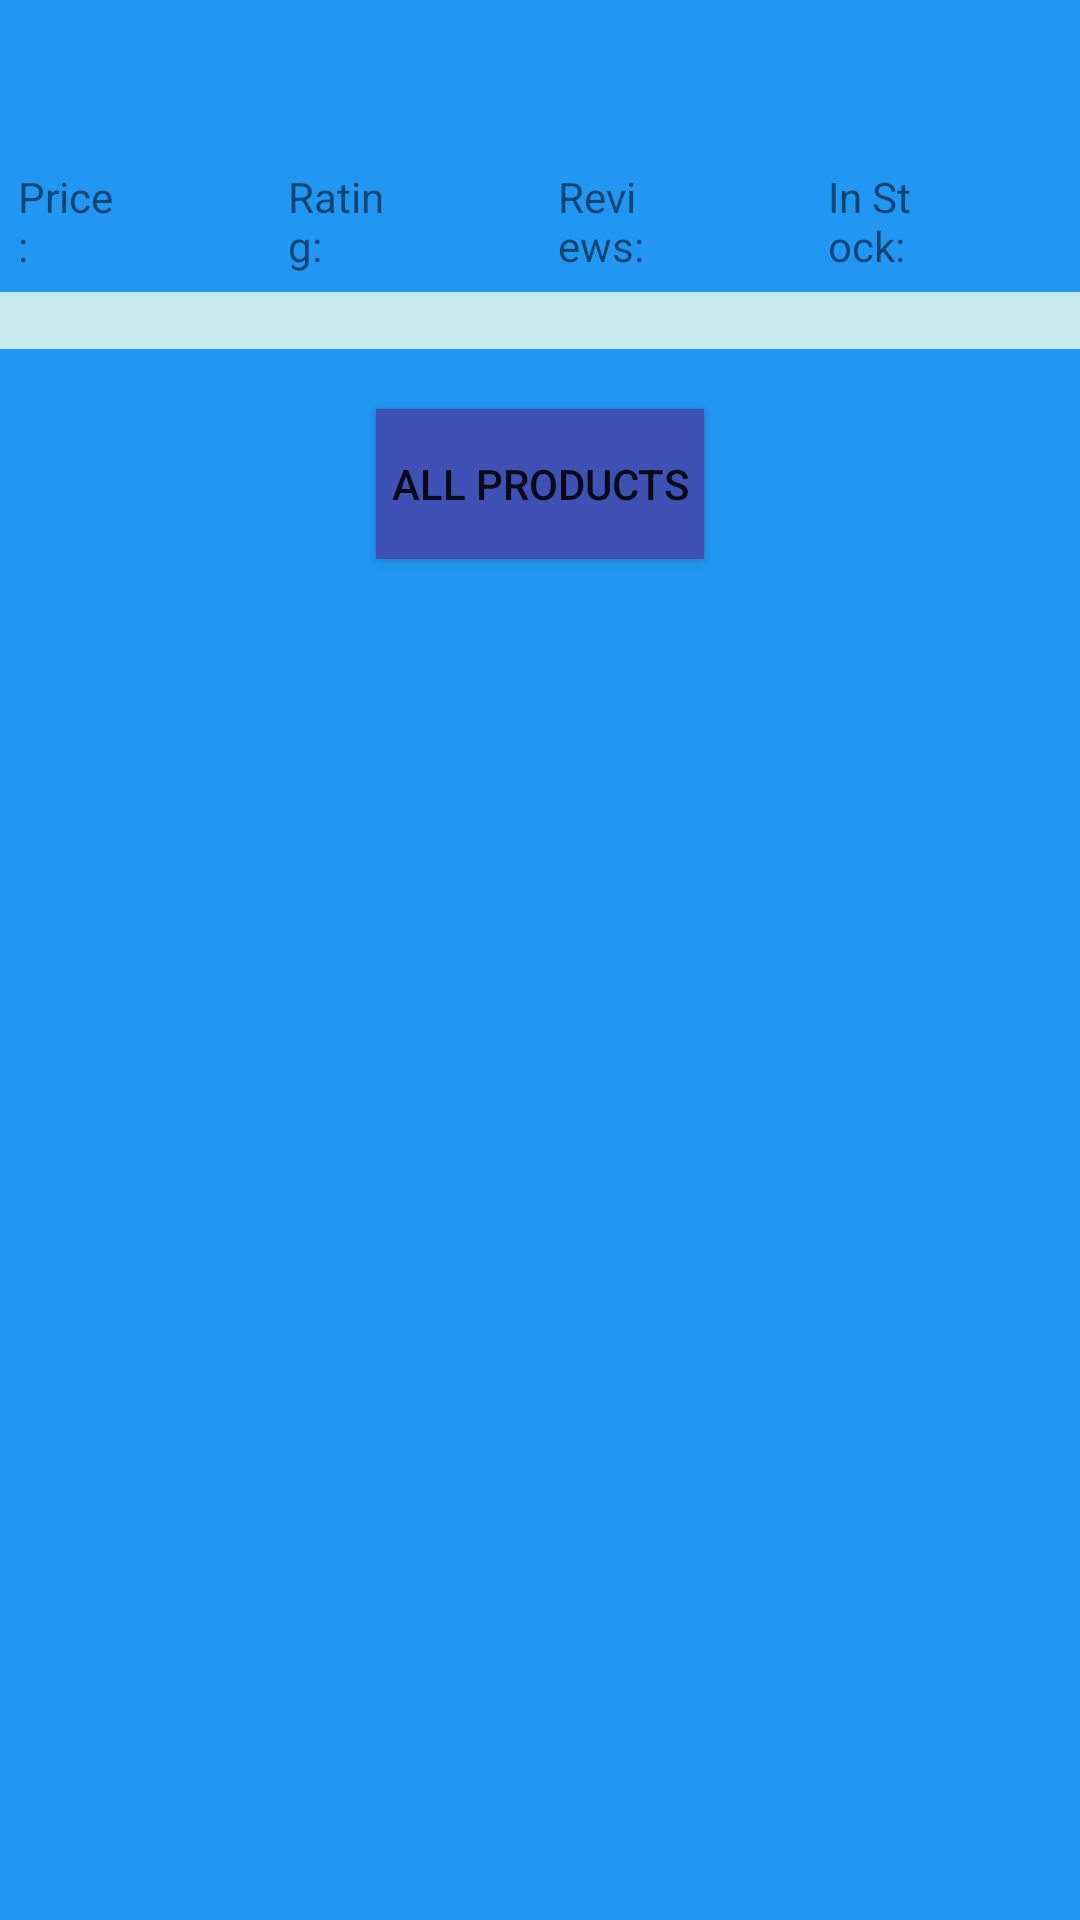

Android layout source for this screen:
<!-- AndroidManifest.xml: application theme AppTheme -->
<!-- res/layout/productinfo.xml -->
<?xml version="1.0" encoding="utf-8"?>
<LinearLayout xmlns:android="http://schemas.android.com/apk/res/android"
    android:orientation="vertical"
    android:layout_width="match_parent"
    android:layout_height="match_parent"
    android:background="@color/blue"
    >
    <TextView
        android:layout_width="match_parent"
        android:layout_height="50dp"
        android:gravity="center"
        android:textSize="30sp"
        android:id="@+id/name"
        />
    <LinearLayout
        android:orientation="horizontal"
        android:layout_width="match_parent"
        android:layout_height="wrap_content">
        <TextView
            style="@style/PiTextView"
            android:text="Price: "
            />
        <TextView
            style="@style/PiTextView"
            android:id="@+id/price"
            />
        <TextView
            style="@style/PiTextView"
            android:text="Rating: "
            />
        <TextView
            style="@style/PiTextView"
            android:id="@+id/rating"
            />
        <TextView
            style="@style/PiTextView"
            android:text="Reviews: "
            />
        <TextView
            style="@style/PiTextView"
            android:id="@+id/review_count"
            />
        <TextView
            style="@style/PiTextView"
            android:text="In Stock: "
            />
        <TextView
            style="@style/PiTextView"
            android:id="@+id/in_stock"
            />
    </LinearLayout>
    
    <ImageView
        android:layout_width="match_parent"
        android:layout_height="wrap_content"
        android:id="@+id/product_image"
        android:src="@drawable/image5"
        >
    </ImageView>
    <TextView
        android:layout_width="match_parent"
        android:layout_height="wrap_content"
        android:background="@color/blue_light"
        android:id="@+id/product_description"
        />
    <Button
        style="@style/Button"
        android:text="All Products"
        android:onClick="displayProductList"
        />
</LinearLayout>
<!-- resources referenced by this layout -->
<resources>
  <color name="blue">#2196F3</color>
  <color name="blue_light">#c5e9ec</color>
  <style name="Button">
          <item name="android:layout_width">wrap_content</item>
          <item name="android:layout_height">50sp</item>
          <item name="android:layout_gravity">center_horizontal</item>
          <item name="android:background">@color/colorPrimary</item>
          <item name="android:layout_marginTop">20dp</item>
          <item name="android:padding">5dp</item>
      </style>
  <style name="PiTextView">
          <item name="android:layout_width">0dp</item>
          <item name="android:layout_height">wrap_content</item>
          <item name="android:layout_weight">1</item>
          <item name="android:layout_margin">1dp</item>
          <item name="android:padding">5dp</item>
          <item name="android:background">@color/blueLight</item>
      </style>
  <style name="AppTheme" parent="Theme.AppCompat.Light.DarkActionBar">
          
          <item name="colorPrimary">@color/colorPrimary</item>
          <item name="colorPrimaryDark">@color/colorPrimaryDark</item>
          <item name="colorAccent">@color/colorAccent</item>
      </style>
  <color name="colorPrimary">#3F51B5</color>
  <color name="colorPrimaryDark">#303F9F</color>
  <color name="colorAccent">#FF4081</color>
</resources>
